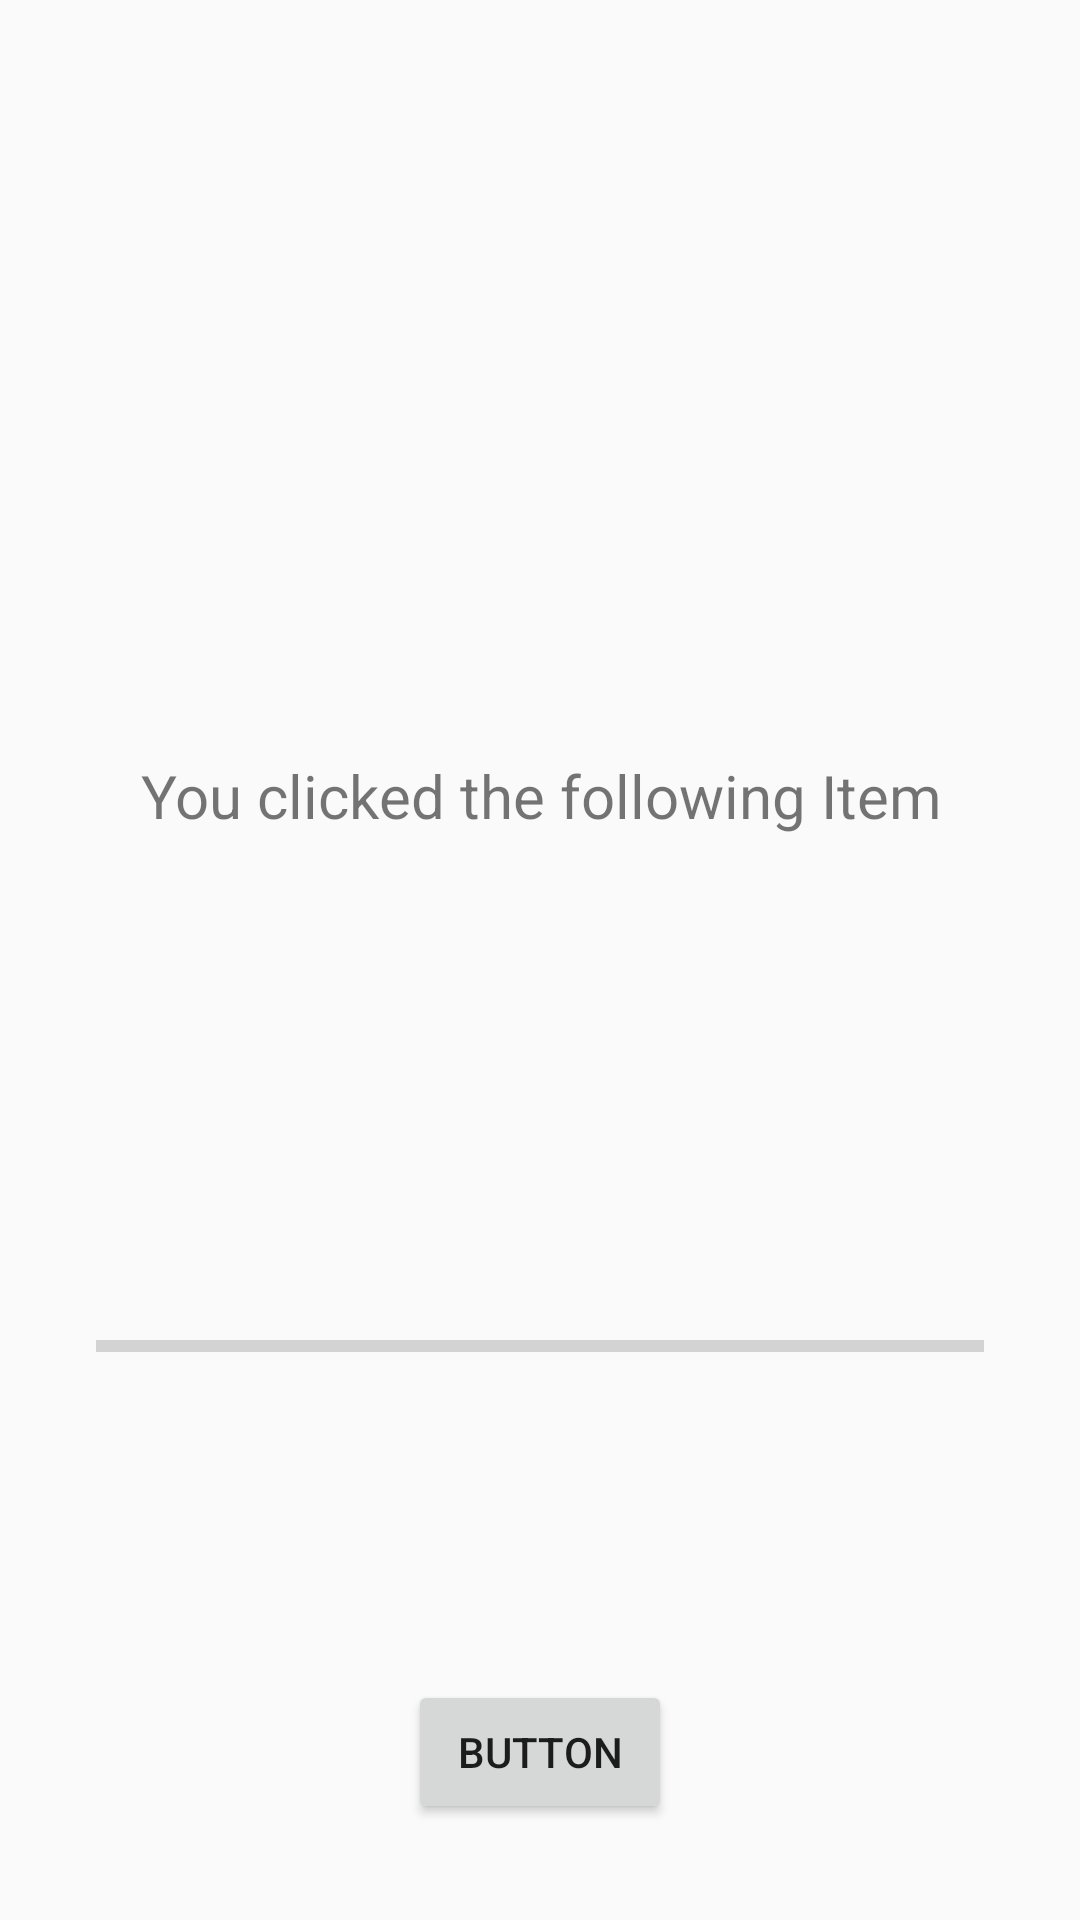

Android layout source for this screen:
<!-- AndroidManifest.xml: application theme AppTheme -->
<!-- res/layout/activity_rv_on_click.xml -->
<?xml version="1.0" encoding="utf-8"?>
<android.support.constraint.ConstraintLayout xmlns:android="http://schemas.android.com/apk/res/android"
    xmlns:app="http://schemas.android.com/apk/res-auto"
    xmlns:tools="http://schemas.android.com/tools"

    android:layout_width="match_parent"
    android:layout_height="match_parent"
    tools:context=".EventInfoActivity"
    tools:layout_editor_absoluteY="25dp">

    <TextView
        android:id="@+id/itemClickedName"
        android:layout_width="wrap_content"
        android:layout_height="wrap_content"
        android:layout_marginBottom="8dp"
        android:layout_marginEnd="8dp"
        android:layout_marginStart="8dp"
        android:layout_marginTop="8dp"
        android:textSize="25sp"
        app:layout_constraintBottom_toBottomOf="parent"
        app:layout_constraintEnd_toEndOf="parent"
        app:layout_constraintStart_toStartOf="parent"
        app:layout_constraintTop_toTopOf="parent" />

    <TextView
        android:id="@+id/textView4"
        android:layout_width="wrap_content"
        android:layout_height="31dp"
        android:layout_marginBottom="8dp"
        android:layout_marginEnd="8dp"
        android:layout_marginStart="8dp"
        android:layout_marginTop="8dp"
        android:text="@string/label1"
        android:textSize="20sp"
        app:layout_constraintBottom_toTopOf="@+id/itemClickedName"
        app:layout_constraintEnd_toEndOf="parent"
        app:layout_constraintHorizontal_bias="0.505"
        app:layout_constraintStart_toStartOf="parent"
        app:layout_constraintTop_toTopOf="parent"
        app:layout_constraintVertical_bias="0.95" />

    <ProgressBar
        android:id="@+id/loading_progress_bar"
        style="?android:attr/progressBarStyleHorizontal"
        android:layout_width="match_parent"
        android:layout_height="wrap_content"
        android:layout_marginBottom="8dp"
        android:layout_marginEnd="32dp"
        android:layout_marginStart="32dp"
        android:layout_marginTop="8dp"
        android:max="100"
        app:layout_constraintBottom_toTopOf="@+id/button_load_async_task"
        app:layout_constraintEnd_toEndOf="parent"
        app:layout_constraintStart_toStartOf="parent"
        app:layout_constraintTop_toBottomOf="@+id/itemClickedName" />

    <Button
        android:id="@+id/button_load_async_task"
        android:layout_width="wrap_content"
        android:layout_height="wrap_content"
        android:layout_marginBottom="32dp"
        android:layout_marginEnd="8dp"

        android:layout_marginStart="8dp"
        android:text="Button"
        app:layout_constraintBottom_toBottomOf="parent"
        app:layout_constraintEnd_toEndOf="parent"
        app:layout_constraintStart_toStartOf="parent" />
</android.support.constraint.ConstraintLayout>
<!-- resources referenced by this layout -->
<resources>
  <string name="label1">You clicked the following Item</string>
  <style name="AppTheme" parent="Base.Theme.AppCompat.Light.DarkActionBar">
          
          <item name="colorPrimary">@color/primaryColor</item>
          <item name="colorPrimaryDark">@color/primaryDarkColor</item>
          <item name="colorAccent">@color/colorAccent</item>
      </style>
  <color name="primaryColor">#8bc34a</color>
  <color name="primaryDarkColor">#5a9216</color>
  <color name="colorAccent">@color/primaryDarkColor</color>
</resources>
